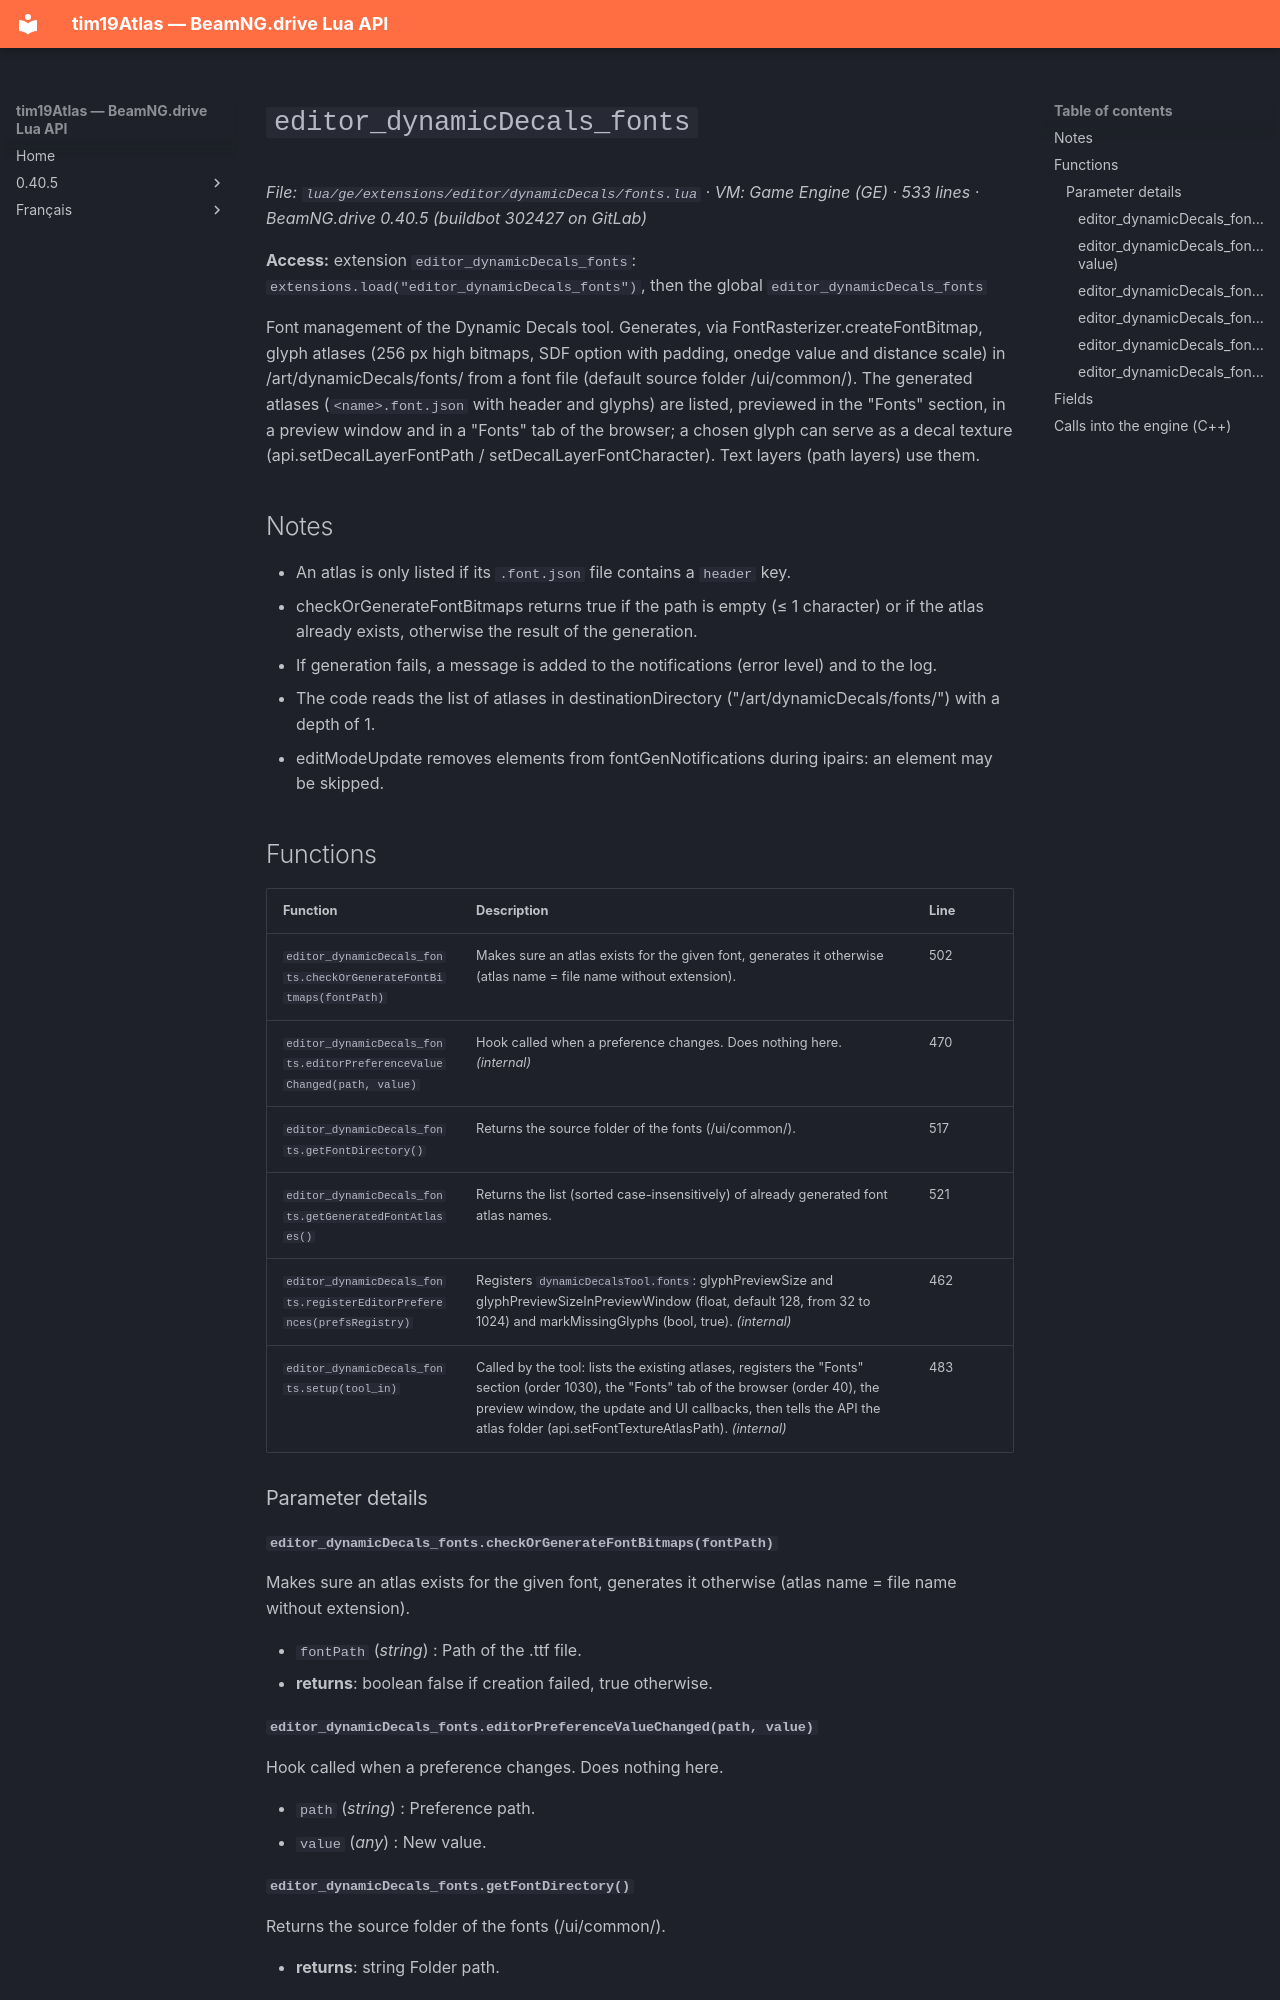

repository: Tim0219800/beamng-lua-atlas · page: 0.40.5/ge/extensions/editor/dynamicDecals/fonts.html · generator: mkdocs

# `editor_dynamicDecals_fonts`

*File: `lua/ge/extensions/editor/dynamicDecals/fonts.lua` · VM: Game Engine (GE) · 533 lines · BeamNG.drive 0.40.5 (buildbot 302427 on GitLab)*

**Access:** extension `editor_dynamicDecals_fonts`: `extensions.load("editor_dynamicDecals_fonts")`, then the global `editor_dynamicDecals_fonts`

Font management of the Dynamic Decals tool. Generates, via FontRasterizer.createFontBitmap, glyph atlases (256 px high bitmaps, SDF option with padding, onedge value and distance scale) in /art/dynamicDecals/fonts/ from a font file (default source folder /ui/common/). The generated atlases (`<name>.font.json` with header and glyphs) are listed, previewed in the "Fonts" section, in a preview window and in a "Fonts" tab of the browser; a chosen glyph can serve as a decal texture (api.setDecalLayerFontPath / setDecalLayerFontCharacter). Text layers (path layers) use them.

## Notes

- An atlas is only listed if its `.font.json` file contains a `header` key.
- checkOrGenerateFontBitmaps returns true if the path is empty (≤ 1 character) or if the atlas already exists, otherwise the result of the generation.
- If generation fails, a message is added to the notifications (error level) and to the log.
- The code reads the list of atlases in destinationDirectory ("/art/dynamicDecals/fonts/") with a depth of 1.
- editModeUpdate removes elements from fontGenNotifications during ipairs: an element may be skipped.

## Functions

| Function | Description | Line |
|---|---|---|
| `editor_dynamicDecals_fonts.checkOrGenerateFontBitmaps(fontPath)` | Makes sure an atlas exists for the given font, generates it otherwise (atlas name = file name without extension). | 502 |
| `editor_dynamicDecals_fonts.editorPreferenceValueChanged(path, value)` | Hook called when a preference changes. Does nothing here. *(internal)* | 470 |
| `editor_dynamicDecals_fonts.getFontDirectory()` | Returns the source folder of the fonts (/ui/common/). | 517 |
| `editor_dynamicDecals_fonts.getGeneratedFontAtlases()` | Returns the list (sorted case-insensitively) of already generated font atlas names. | 521 |
| `editor_dynamicDecals_fonts.registerEditorPreferences(prefsRegistry)` | Registers `dynamicDecalsTool.fonts`: glyphPreviewSize and glyphPreviewSizeInPreviewWindow (float, default 128, from 32 to 1024) and markMissingGlyphs (bool, true). *(internal)* | 462 |
| `editor_dynamicDecals_fonts.setup(tool_in)` | Called by the tool: lists the existing atlases, registers the "Fonts" section (order 1030), the "Fonts" tab of the browser (order 40), the preview window, the update and UI callbacks, then tells the API the atlas folder (api.setFontTextureAtlasPath). *(internal)* | 483 |

### Parameter details

#### `editor_dynamicDecals_fonts.checkOrGenerateFontBitmaps(fontPath)`

Makes sure an atlas exists for the given font, generates it otherwise (atlas name = file name without extension).

- `fontPath` (*string*) : Path of the .ttf file.
- **returns**: boolean false if creation failed, true otherwise.
